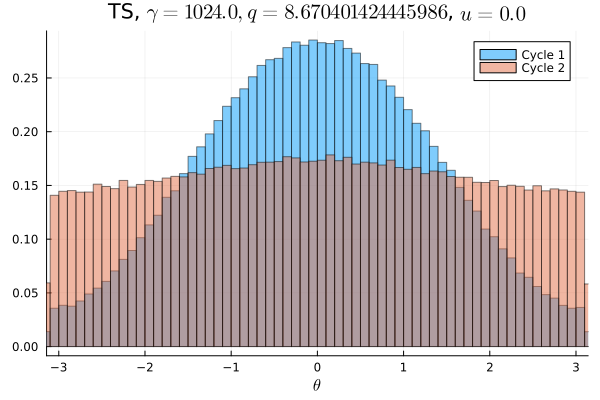

Data behind this chart, as committed beside it:
Cycle 1, Cycle 2
0.002141, 0.008962
0.002206, 0.008816
0.002378, 0.008903
0.002503, 0.009303
0.002297, 0.009038
0.002384, 0.009125
0.002812, 0.008981
0.003084, 0.008922
0.003175, 0.009388
0.003441, 0.0095
0.003559, 0.009459
0.004081, 0.009187
0.004375, 0.009269
0.004788, 0.009522
0.005259, 0.009687
0.005562, 0.009309
0.005844, 0.009469
0.006578, 0.009397
0.006763, 0.009619
0.007372, 0.009791
0.007759, 0.009681
0.008272, 0.009553
0.008797, 0.01006
0.008894, 0.009825
0.009772, 0.01013
0.01015, 0.009828
0.01082, 0.01021
0.01136, 0.01014
0.01186, 0.01014
0.01211, 0.0103
0.01252, 0.01024
0.01307, 0.0106
0.0136, 0.01052
0.01421, 0.01065
0.01427, 0.0104
0.01488, 0.01041
0.01502, 0.01052
0.01576, 0.0107
0.01587, 0.01057
0.01639, 0.01066
0.01661, 0.01112
0.01694, 0.01048
0.01683, 0.01085
0.01717, 0.01093
0.01727, 0.01123
0.01771, 0.01092
0.01785, 0.01096
0.01767, 0.01081
0.01792, 0.01088
0.0178, 0.01077
0.01789, 0.01085
0.01764, 0.01103
0.01758, 0.01128
0.01833, 0.01099
0.0173, 0.01078
0.01753, 0.0109
0.01747, 0.01103
0.01703, 0.01064
0.01667, 0.01082
0.01647, 0.01075
... 40 more rows
